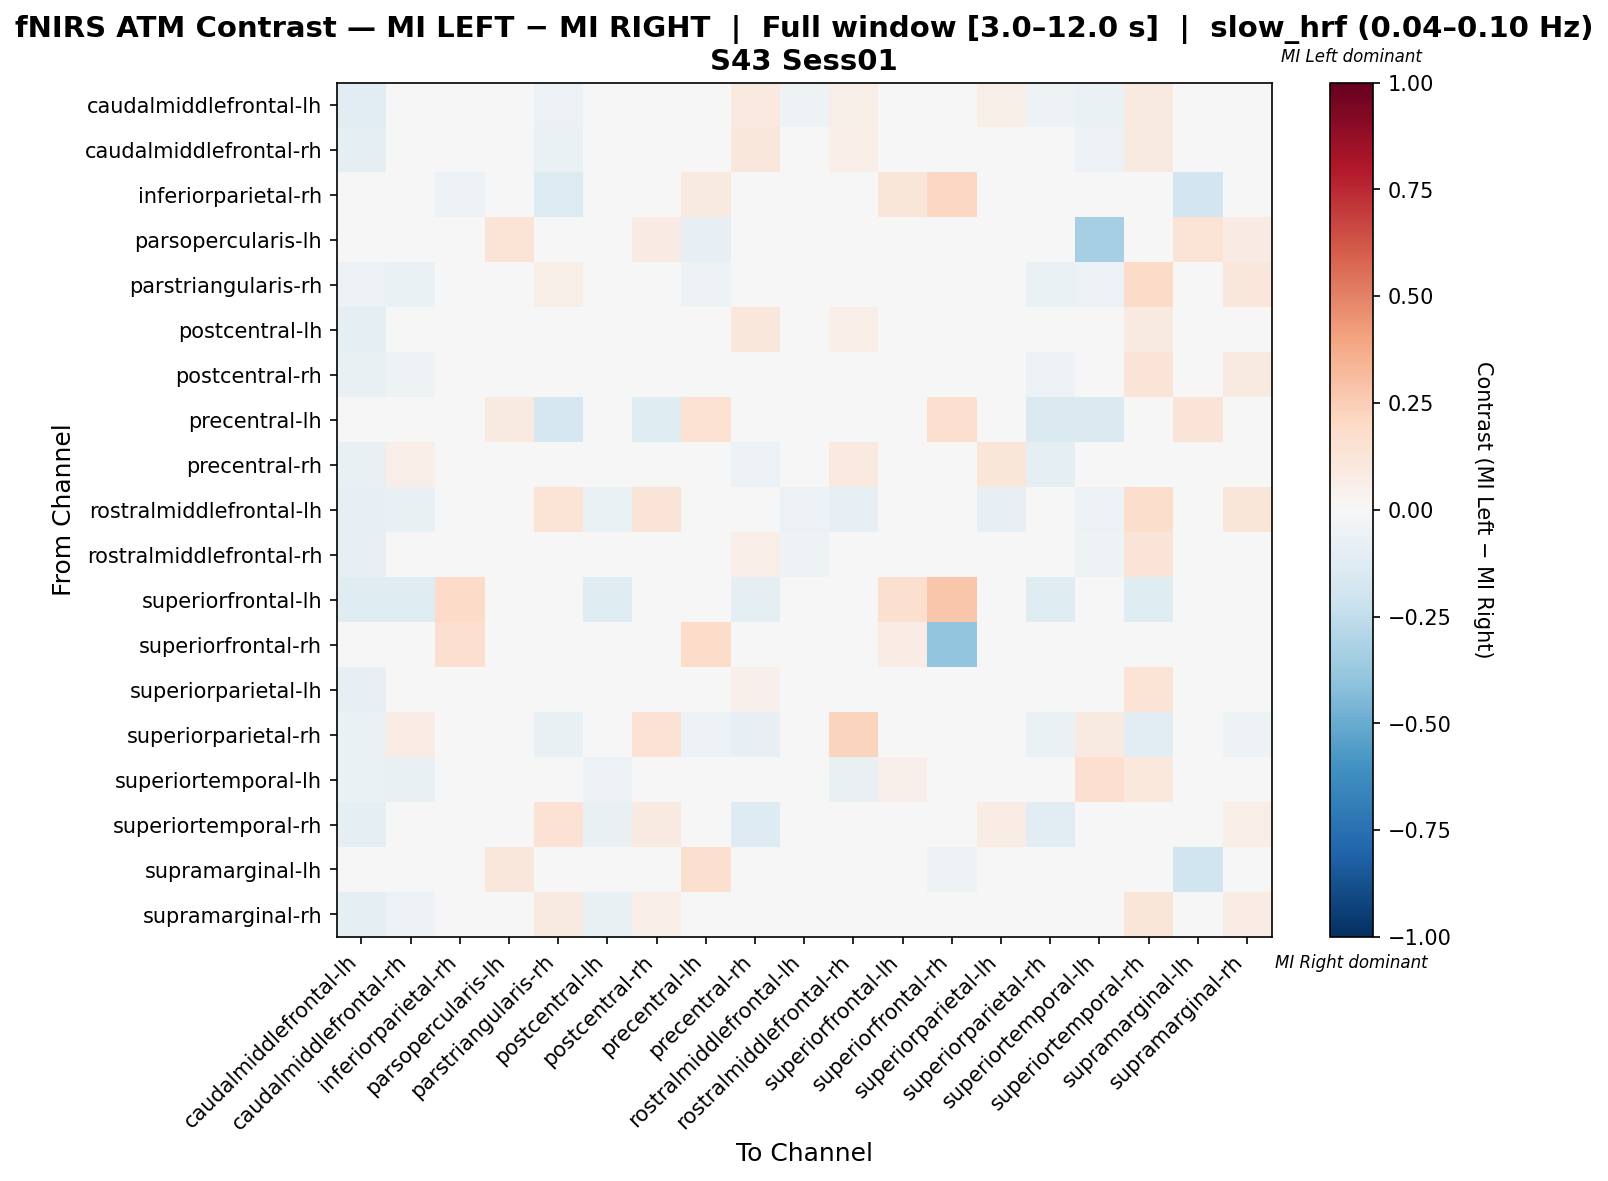

Source data for this figure (header and first rows):
, caudalmiddlefrontal-lh, caudalmiddlefrontal-rh, inferiorparietal-rh, parsopercularis-lh, parstriangularis-rh, postcentral-lh, postcentral-rh, precentral-lh, precentral-rh, rostralmiddlefrontal-lh, rostralmiddlefrontal-rh, superiorfrontal-lh, superiorfrontal-rh, superiorparietal-lh, superiorparietal-rh, superiortemporal-lh, superiortemporal-rh, supramarginal-lh, supramarginal-rh
caudalmiddlefrontal-lh, -0.1074, 0.04368, 0.0, 0.0, -0.06198, 0.03542, -0.007084, 0.0, 0.0974, -0.05372, 0.06021, -0.0124, 0.0, 0.06021, -0.05372, -0.06612, 0.08914, 0.0, -0.02361
caudalmiddlefrontal-rh, -0.09962, 0.01772, 0.0, 0.0, -0.06513, 0.02155, -0.008621, 0.0, 0.1114, -0.04981, 0.06705, -0.01149, 0.0, 0.04622, -0.01748, -0.0558, 0.08669, 0.0, -0.04262
inferiorparietal-rh, 0.0, 0.0, -0.05799, 0.01724, -0.1364, 0.0, 0.0, 0.08621, 0.0, -0.04545, 0.0, 0.1207, 0.2069, 0.0, 0.0, 0.0, 0.0, -0.1912, 0.0
parsopercularis-lh, 0.0, 0.0, 0.0, 0.134, -0.01634, 0.0, 0.07843, -0.07843, 0.0, 0.0, 0.0, 0.0, 0.0, 0.0, 0.0, -0.3333, 0.0, 0.1373, 0.07843
parstriangularis-rh, -0.0583, -0.06726, -0.01794, 0.0, 0.05976, -0.04933, 0.01626, -0.05381, 0.0, -0.009645, -0.01619, 0.007937, 0.0, 0.006584, -0.06278, -0.06104, 0.1905, 0.0, 0.1153
postcentral-lh, -0.09848, 0.0223, 0.0, 0.0, -0.04924, 0.01837, 0.003502, 0.0, 0.1168, -0.04924, 0.06382, -0.01136, 0.0, 0.02609, -0.03795, -0.04174, 0.08655, 0.0, -0.04939
postcentral-rh, -0.07326, -0.05261, 0.0, 0.01399, 0.03696, -0.04862, 0.03563, -0.0293, 0.006327, -0.01265, -0.003996, 0.0, 0.0, 0.002664, -0.05894, -0.03929, 0.1322, 0.0, 0.09091
precentral-lh, 0.0, 0.0, 0.03529, 0.09342, -0.1667, 0.0, -0.119, 0.1493, 0.0, -0.0119, 0.0, 0.01176, 0.1647, 0.0, -0.1429, -0.1434, 0.0, 0.1294, 0.0
precentral-rh, -0.07563, 0.06279, 0.0, 0.0, 0.0, 0.0417, 0.03139, 0.0, -0.05502, -0.02521, 0.09846, -0.008403, 0.0, 0.1173, -0.09038, 0.0, -0.04233, -0.01681, -0.03789
rostralmiddlefrontal-lh, -0.07821, -0.07263, -0.01117, 0.0, 0.133, -0.06704, 0.1274, -0.01676, -0.02235, -0.05788, -0.07821, 0.0, 0.0, -0.07821, -0.02235, -0.05497, 0.1777, 0.0, 0.1218
rostralmiddlefrontal-rh, -0.0823, -0.03494, 0.0, 0.0, 0.000394, -0.02841, 0.01414, 0.0, 0.06865, -0.0535, 0.02136, 0.0, 0.0, 0.02136, -0.009938, -0.0545, 0.1284, 0.0, 0.009325
superiorfrontal-lh, -0.1176, -0.1176, 0.1905, 0.0, 0.0, -0.1176, 0.0, 0.0, -0.08824, 0.0, 0.0, 0.1583, 0.2801, 0.0, -0.1176, 0.04762, -0.1176, 0.0, 0.0
superiorfrontal-rh, 0.0, 0.0, 0.1711, 0.0, 0.0, 0.0, 0.0, 0.1842, 0.0, 0.0, 0.0, 0.07331, -0.3929, 0.0, 0.0, 0.0, 0.0, -0.03571, 0.0
superiorparietal-lh, -0.08163, -0.04579, 0.0, 0.0, 0.01402, -0.04117, 0.01562, 0.0, 0.05324, -0.04437, -0.005324, 0.0, 0.0, 0.02999, -0.01171, -0.04632, 0.1361, 0.0, 0.02733
superiorparietal-rh, -0.06667, 0.07652, 0.0, 0.0, -0.07273, 0.02803, 0.147, -0.06061, -0.08485, -0.01818, 0.2258, -0.01818, 0.0, -0.02424, -0.06288, 0.08864, -0.103, 0.0, -0.05455
superiortemporal-lh, -0.064, -0.072, 0.0, -0.02, -0.01474, -0.056, -0.002737, 0.01172, 0.0, -0.007368, -0.076, 0.05263, 0.0, -0.03137, -0.032, 0.1693, 0.1053, 0.0, 0.03726
superiortemporal-rh, -0.0873, -0.02646, 0.0, 0.0, 0.1481, -0.0776, 0.09347, 0.0, -0.1287, 0.007055, 0.0485, -0.02381, 0.0, 0.07319, -0.1129, 0.03704, -0.01499, 0.0, 0.06437
supramarginal-lh, 0.0, 0.0, -0.02264, 0.1125, 0.0, 0.0, 0.0, 0.1625, 0.0, 0.0, 0.0, 0.0, -0.05405, 0.0, 0.0, 0.0, 0.0, -0.1983, 0.0
supramarginal-rh, -0.08636, -0.0597, 0.0, 0.01333, 0.08939, -0.07545, 0.06909, 0.0, -0.02091, -0.02576, -0.02212, 0.0, 0.0, -0.002121, -0.03424, -0.03727, 0.1212, 0.0, 0.07091
